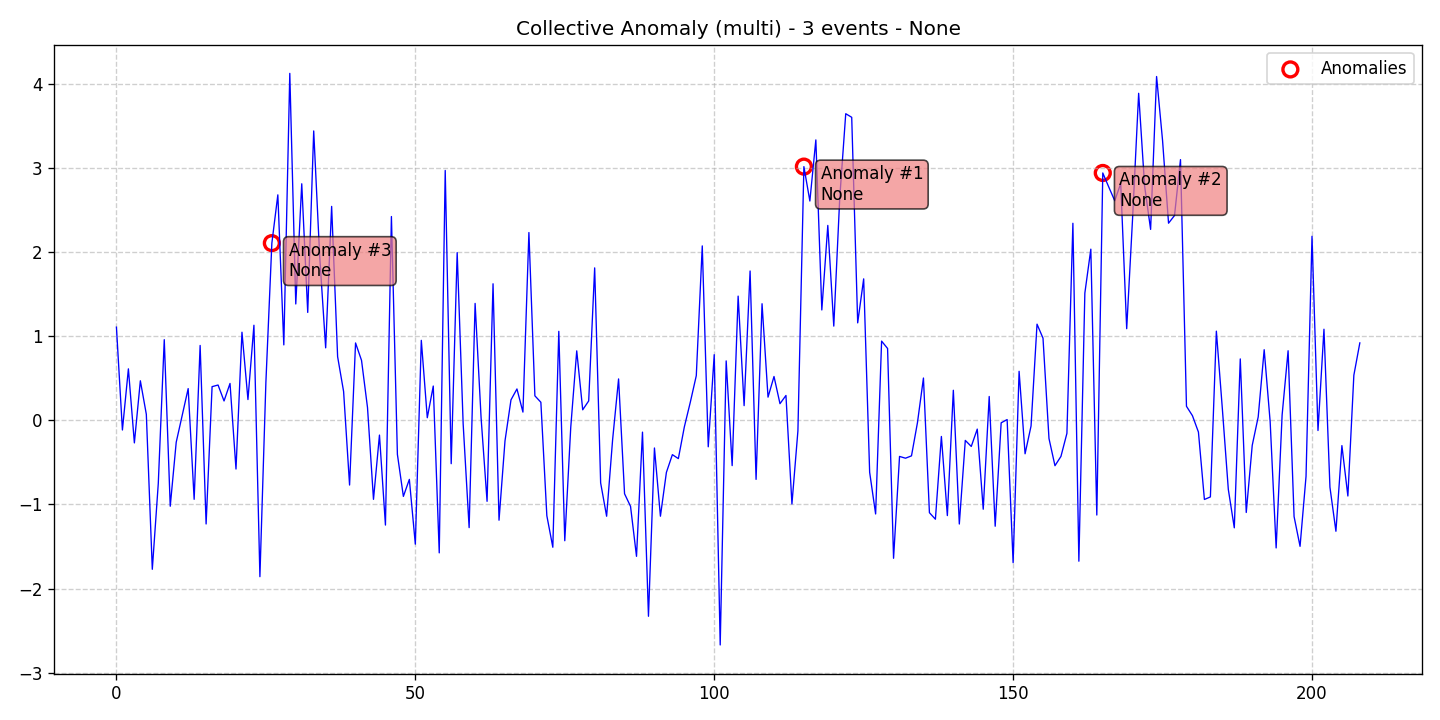

Data behind this chart, as committed beside it:
data, stationary, det_lin_up, det_lin_down, det_quad, det_cubic, det_exp, det_damped, stoc_trend, volatility, single_seas, multiple_seas, point_anom_single, point_anom_multi, collect_anom, context_anom, mean_shift, var_shift, trend_shift, date, is_break, is_anomaly, is_multi, location_beginning
1.107, 0, 0, 0, 0, 0, 0, 0, 0, 0, 0, 0, 0, 0, 1, 0, 0, 0, 0, 2020-01-01, 0, 0, 1, 0
-0.1152, 0, 0, 0, 0, 0, 0, 0, 0, 0, 0, 0, 0, 0, 1, 0, 0, 0, 0, 2020-01-02, 0, 0, 1, 0
0.6115, 0, 0, 0, 0, 0, 0, 0, 0, 0, 0, 0, 0, 0, 1, 0, 0, 0, 0, 2020-01-03, 0, 0, 1, 0
-0.2684, 0, 0, 0, 0, 0, 0, 0, 0, 0, 0, 0, 0, 0, 1, 0, 0, 0, 0, 2020-01-04, 0, 0, 1, 0
0.4697, 0, 0, 0, 0, 0, 0, 0, 0, 0, 0, 0, 0, 0, 1, 0, 0, 0, 0, 2020-01-05, 0, 0, 1, 0
0.07169, 0, 0, 0, 0, 0, 0, 0, 0, 0, 0, 0, 0, 0, 1, 0, 0, 0, 0, 2020-01-06, 0, 0, 1, 0
-1.77, 0, 0, 0, 0, 0, 0, 0, 0, 0, 0, 0, 0, 0, 1, 0, 0, 0, 0, 2020-01-07, 0, 0, 1, 0
-0.7511, 0, 0, 0, 0, 0, 0, 0, 0, 0, 0, 0, 0, 0, 1, 0, 0, 0, 0, 2020-01-08, 0, 0, 1, 0
0.9583, 0, 0, 0, 0, 0, 0, 0, 0, 0, 0, 0, 0, 0, 1, 0, 0, 0, 0, 2020-01-09, 0, 0, 1, 0
-1.021, 0, 0, 0, 0, 0, 0, 0, 0, 0, 0, 0, 0, 0, 1, 0, 0, 0, 0, 2020-01-10, 0, 0, 1, 0
-0.2605, 0, 0, 0, 0, 0, 0, 0, 0, 0, 0, 0, 0, 0, 1, 0, 0, 0, 0, 2020-01-11, 0, 0, 1, 0
0.05555, 0, 0, 0, 0, 0, 0, 0, 0, 0, 0, 0, 0, 0, 1, 0, 0, 0, 0, 2020-01-12, 0, 0, 1, 0
0.3769, 0, 0, 0, 0, 0, 0, 0, 0, 0, 0, 0, 0, 0, 1, 0, 0, 0, 0, 2020-01-13, 0, 0, 1, 0
-0.9388, 0, 0, 0, 0, 0, 0, 0, 0, 0, 0, 0, 0, 0, 1, 0, 0, 0, 0, 2020-01-14, 0, 0, 1, 0
0.8896, 0, 0, 0, 0, 0, 0, 0, 0, 0, 0, 0, 0, 0, 1, 0, 0, 0, 0, 2020-01-15, 0, 0, 1, 0
-1.232, 0, 0, 0, 0, 0, 0, 0, 0, 0, 0, 0, 0, 0, 1, 0, 0, 0, 0, 2020-01-16, 0, 0, 1, 0
0.3999, 0, 0, 0, 0, 0, 0, 0, 0, 0, 0, 0, 0, 0, 1, 0, 0, 0, 0, 2020-01-17, 0, 0, 1, 0
0.4193, 0, 0, 0, 0, 0, 0, 0, 0, 0, 0, 0, 0, 0, 1, 0, 0, 0, 0, 2020-01-18, 0, 0, 1, 0
0.2301, 0, 0, 0, 0, 0, 0, 0, 0, 0, 0, 0, 0, 0, 1, 0, 0, 0, 0, 2020-01-19, 0, 0, 1, 0
0.438, 0, 0, 0, 0, 0, 0, 0, 0, 0, 0, 0, 0, 0, 1, 0, 0, 0, 0, 2020-01-20, 0, 0, 1, 0
-0.5789, 0, 0, 0, 0, 0, 0, 0, 0, 0, 0, 0, 0, 0, 1, 0, 0, 0, 0, 2020-01-21, 0, 0, 1, 0
1.047, 0, 0, 0, 0, 0, 0, 0, 0, 0, 0, 0, 0, 0, 1, 0, 0, 0, 0, 2020-01-22, 0, 0, 1, 0
0.2467, 0, 0, 0, 0, 0, 0, 0, 0, 0, 0, 0, 0, 0, 1, 0, 0, 0, 0, 2020-01-23, 0, 0, 1, 0
1.13, 0, 0, 0, 0, 0, 0, 0, 0, 0, 0, 0, 0, 0, 1, 0, 0, 0, 0, 2020-01-24, 0, 0, 1, 0
-1.858, 0, 0, 0, 0, 0, 0, 0, 0, 0, 0, 0, 0, 0, 1, 0, 0, 0, 0, 2020-01-25, 0, 0, 1, 0
0.4499, 0, 0, 0, 0, 0, 0, 0, 0, 0, 0, 0, 0, 0, 1, 0, 0, 0, 0, 2020-01-26, 0, 0, 1, 0
2.105, 0, 0, 0, 0, 0, 0, 0, 0, 0, 0, 0, 0, 0, 1, 0, 0, 0, 0, 2020-01-27, 0, 1, 1, 0
2.679, 0, 0, 0, 0, 0, 0, 0, 0, 0, 0, 0, 0, 0, 1, 0, 0, 0, 0, 2020-01-28, 0, 0, 1, 0
0.8962, 0, 0, 0, 0, 0, 0, 0, 0, 0, 0, 0, 0, 0, 1, 0, 0, 0, 0, 2020-01-29, 0, 0, 1, 0
4.122, 0, 0, 0, 0, 0, 0, 0, 0, 0, 0, 0, 0, 0, 1, 0, 0, 0, 0, 2020-01-30, 0, 0, 1, 0
1.382, 0, 0, 0, 0, 0, 0, 0, 0, 0, 0, 0, 0, 0, 1, 0, 0, 0, 0, 2020-01-31, 0, 0, 1, 0
2.811, 0, 0, 0, 0, 0, 0, 0, 0, 0, 0, 0, 0, 0, 1, 0, 0, 0, 0, 2020-02-01, 0, 0, 1, 0
1.282, 0, 0, 0, 0, 0, 0, 0, 0, 0, 0, 0, 0, 0, 1, 0, 0, 0, 0, 2020-02-02, 0, 0, 1, 0
3.438, 0, 0, 0, 0, 0, 0, 0, 0, 0, 0, 0, 0, 0, 1, 0, 0, 0, 0, 2020-02-03, 0, 0, 1, 0
1.952, 0, 0, 0, 0, 0, 0, 0, 0, 0, 0, 0, 0, 0, 1, 0, 0, 0, 0, 2020-02-04, 0, 0, 1, 0
0.8611, 0, 0, 0, 0, 0, 0, 0, 0, 0, 0, 0, 0, 0, 1, 0, 0, 0, 0, 2020-02-05, 0, 0, 1, 0
2.542, 0, 0, 0, 0, 0, 0, 0, 0, 0, 0, 0, 0, 0, 1, 0, 0, 0, 0, 2020-02-06, 0, 0, 1, 0
0.7558, 0, 0, 0, 0, 0, 0, 0, 0, 0, 0, 0, 0, 0, 1, 0, 0, 0, 0, 2020-02-07, 0, 0, 1, 0
0.3428, 0, 0, 0, 0, 0, 0, 0, 0, 0, 0, 0, 0, 0, 1, 0, 0, 0, 0, 2020-02-08, 0, 0, 1, 0
-0.7692, 0, 0, 0, 0, 0, 0, 0, 0, 0, 0, 0, 0, 0, 1, 0, 0, 0, 0, 2020-02-09, 0, 0, 1, 0
0.9193, 0, 0, 0, 0, 0, 0, 0, 0, 0, 0, 0, 0, 0, 1, 0, 0, 0, 0, 2020-02-10, 0, 0, 1, 0
0.7123, 0, 0, 0, 0, 0, 0, 0, 0, 0, 0, 0, 0, 0, 1, 0, 0, 0, 0, 2020-02-11, 0, 0, 1, 0
0.1515, 0, 0, 0, 0, 0, 0, 0, 0, 0, 0, 0, 0, 0, 1, 0, 0, 0, 0, 2020-02-12, 0, 0, 1, 0
-0.9391, 0, 0, 0, 0, 0, 0, 0, 0, 0, 0, 0, 0, 0, 1, 0, 0, 0, 0, 2020-02-13, 0, 0, 1, 0
-0.1755, 0, 0, 0, 0, 0, 0, 0, 0, 0, 0, 0, 0, 0, 1, 0, 0, 0, 0, 2020-02-14, 0, 0, 1, 0
-1.245, 0, 0, 0, 0, 0, 0, 0, 0, 0, 0, 0, 0, 0, 1, 0, 0, 0, 0, 2020-02-15, 0, 0, 1, 0
2.421, 0, 0, 0, 0, 0, 0, 0, 0, 0, 0, 0, 0, 0, 1, 0, 0, 0, 0, 2020-02-16, 0, 0, 1, 0
-0.4044, 0, 0, 0, 0, 0, 0, 0, 0, 0, 0, 0, 0, 0, 1, 0, 0, 0, 0, 2020-02-17, 0, 0, 1, 0
-0.9041, 0, 0, 0, 0, 0, 0, 0, 0, 0, 0, 0, 0, 0, 1, 0, 0, 0, 0, 2020-02-18, 0, 0, 1, 0
-0.7021, 0, 0, 0, 0, 0, 0, 0, 0, 0, 0, 0, 0, 0, 1, 0, 0, 0, 0, 2020-02-19, 0, 0, 1, 0
-1.472, 0, 0, 0, 0, 0, 0, 0, 0, 0, 0, 0, 0, 0, 1, 0, 0, 0, 0, 2020-02-20, 0, 0, 1, 0
0.9502, 0, 0, 0, 0, 0, 0, 0, 0, 0, 0, 0, 0, 0, 1, 0, 0, 0, 0, 2020-02-21, 0, 0, 1, 0
0.03066, 0, 0, 0, 0, 0, 0, 0, 0, 0, 0, 0, 0, 0, 1, 0, 0, 0, 0, 2020-02-22, 0, 0, 1, 0
0.4072, 0, 0, 0, 0, 0, 0, 0, 0, 0, 0, 0, 0, 0, 1, 0, 0, 0, 0, 2020-02-23, 0, 0, 1, 0
-1.575, 0, 0, 0, 0, 0, 0, 0, 0, 0, 0, 0, 0, 0, 1, 0, 0, 0, 0, 2020-02-24, 0, 0, 1, 0
2.969, 0, 0, 0, 0, 0, 0, 0, 0, 0, 0, 0, 0, 0, 1, 0, 0, 0, 0, 2020-02-25, 0, 0, 1, 0
-0.5155, 0, 0, 0, 0, 0, 0, 0, 0, 0, 0, 0, 0, 0, 1, 0, 0, 0, 0, 2020-02-26, 0, 0, 1, 0
1.993, 0, 0, 0, 0, 0, 0, 0, 0, 0, 0, 0, 0, 0, 1, 0, 0, 0, 0, 2020-02-27, 0, 0, 1, 0
-0.04195, 0, 0, 0, 0, 0, 0, 0, 0, 0, 0, 0, 0, 0, 1, 0, 0, 0, 0, 2020-02-28, 0, 0, 1, 0
-1.275, 0, 0, 0, 0, 0, 0, 0, 0, 0, 0, 0, 0, 0, 1, 0, 0, 0, 0, 2020-02-29, 0, 0, 1, 0
... 149 more rows
